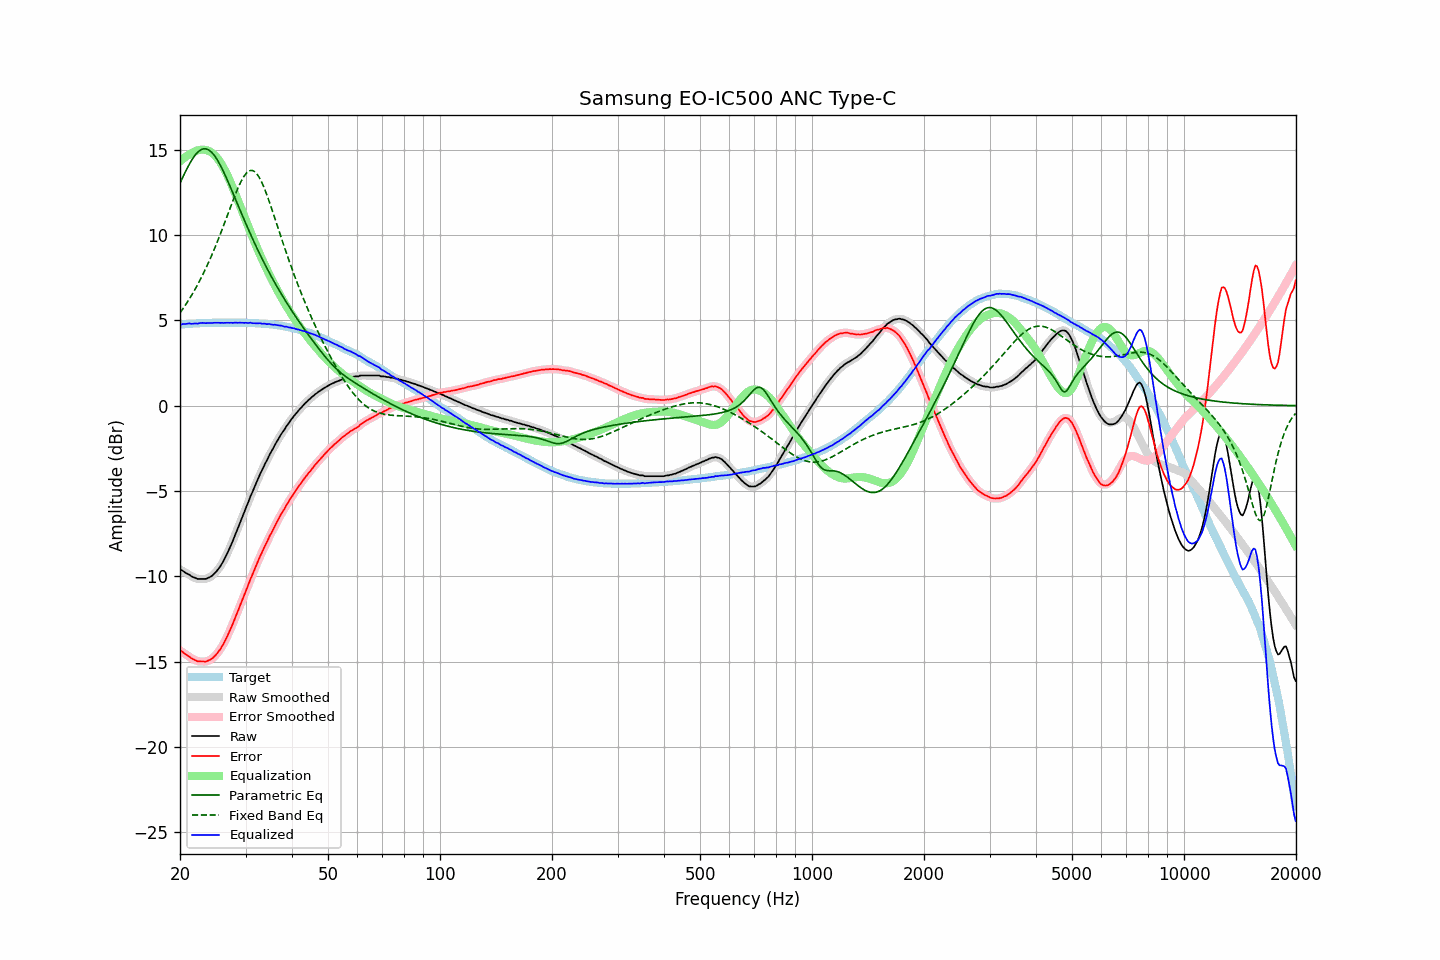

Source data for this figure (header and first rows):
frequency, raw, error, smoothed, error_smoothed, equalization, parametric_eq, fixed_band_eq, equalized_raw, equalized_smoothed, target
20.00, -9.61, -14.36, -9.60, -14.35, 14.32, 13.04, 5.43, 4.71, 4.72, 4.75
20.20, -9.63, -14.39, -9.65, -14.41, 14.40, 13.25, 5.57, 4.77, 4.75, 4.76
20.40, -9.69, -14.46, -9.70, -14.47, 14.48, 13.45, 5.70, 4.79, 4.78, 4.77
20.61, -9.76, -14.54, -9.76, -14.53, 14.55, 13.64, 5.84, 4.79, 4.79, 4.78
20.81, -9.82, -14.60, -9.82, -14.60, 14.62, 13.83, 5.98, 4.79, 4.80, 4.78
21.02, -9.87, -14.66, -9.87, -14.66, 14.68, 14.01, 6.13, 4.81, 4.81, 4.79
21.23, -9.91, -14.71, -9.93, -14.73, 14.74, 14.18, 6.28, 4.82, 4.81, 4.80
21.44, -9.99, -14.80, -9.98, -14.79, 14.79, 14.35, 6.44, 4.80, 4.81, 4.81
21.66, -10.04, -14.85, -10.03, -14.85, 14.84, 14.50, 6.60, 4.80, 4.81, 4.81
21.87, -10.07, -14.89, -10.08, -14.90, 14.89, 14.63, 6.76, 4.82, 4.81, 4.82
22.09, -10.11, -14.93, -10.12, -14.94, 14.93, 14.75, 6.93, 4.82, 4.81, 4.82
22.31, -10.15, -14.98, -10.14, -14.97, 14.96, 14.85, 7.10, 4.81, 4.82, 4.83
22.54, -10.15, -14.98, -10.16, -14.99, 14.99, 14.93, 7.28, 4.83, 4.83, 4.83
22.76, -10.15, -14.99, -10.16, -14.99, 15.00, 15.00, 7.46, 4.85, 4.84, 4.84
22.99, -10.15, -14.99, -10.16, -15.00, 15.01, 15.04, 7.65, 4.85, 4.85, 4.84
23.22, -10.15, -14.99, -10.16, -15.00, 15.00, 15.06, 7.84, 4.85, 4.85, 4.84
23.45, -10.15, -15.00, -10.14, -14.99, 14.99, 15.05, 8.04, 4.83, 4.84, 4.85
23.69, -10.11, -14.96, -10.12, -14.96, 14.96, 15.03, 8.24, 4.85, 4.84, 4.85
23.92, -10.07, -14.92, -10.08, -14.93, 14.92, 14.98, 8.44, 4.85, 4.85, 4.85
24.16, -10.02, -14.87, -10.02, -14.87, 14.87, 14.91, 8.66, 4.85, 4.85, 4.85
24.40, -9.96, -14.82, -9.96, -14.81, 14.81, 14.82, 8.87, 4.85, 4.85, 4.86
24.65, -9.87, -14.73, -9.88, -14.74, 14.73, 14.71, 9.10, 4.86, 4.86, 4.86
24.89, -9.78, -14.64, -9.78, -14.64, 14.64, 14.58, 9.32, 4.86, 4.86, 4.86
25.14, -9.67, -14.53, -9.67, -14.53, 14.53, 14.44, 9.55, 4.86, 4.86, 4.86
25.39, -9.55, -14.41, -9.55, -14.41, 14.41, 14.28, 9.79, 4.86, 4.86, 4.86
25.65, -9.42, -14.28, -9.42, -14.28, 14.27, 14.11, 10.03, 4.85, 4.86, 4.86
25.91, -9.27, -14.12, -9.27, -14.13, 14.12, 13.92, 10.28, 4.86, 4.85, 4.86
26.16, -9.11, -13.97, -9.11, -13.96, 13.96, 13.73, 10.53, 4.85, 4.85, 4.86
26.43, -8.93, -13.78, -8.93, -13.78, 13.78, 13.53, 10.78, 4.86, 4.86, 4.86
26.69, -8.73, -13.59, -8.74, -13.60, 13.59, 13.32, 11.03, 4.86, 4.86, 4.86
26.96, -8.54, -13.39, -8.53, -13.39, 13.39, 13.11, 11.28, 4.86, 4.86, 4.86
27.23, -8.33, -13.18, -8.33, -13.18, 13.18, 12.89, 11.54, 4.86, 4.86, 4.86
27.50, -8.10, -12.96, -8.11, -12.97, 12.96, 12.67, 11.79, 4.86, 4.86, 4.86
27.77, -7.89, -12.75, -7.88, -12.74, 12.74, 12.44, 12.04, 4.85, 4.86, 4.86
28.05, -7.64, -12.50, -7.65, -12.51, 12.51, 12.22, 12.28, 4.87, 4.86, 4.86
28.33, -7.41, -12.27, -7.42, -12.27, 12.28, 11.99, 12.51, 4.87, 4.86, 4.86
28.62, -7.19, -12.05, -7.18, -12.04, 12.04, 11.77, 12.74, 4.86, 4.86, 4.86
28.90, -6.94, -11.80, -6.94, -11.80, 11.80, 11.54, 12.95, 4.86, 4.86, 4.86
29.19, -6.70, -11.56, -6.71, -11.57, 11.57, 11.32, 13.15, 4.86, 4.86, 4.86
29.48, -6.47, -11.33, -6.47, -11.33, 11.33, 11.10, 13.32, 4.85, 4.86, 4.86
29.78, -6.24, -11.09, -6.23, -11.09, 11.09, 10.88, 13.47, 4.85, 4.85, 4.86
30.08, -5.99, -10.85, -6.00, -10.85, 10.85, 10.66, 13.60, 4.86, 4.85, 4.86
30.38, -5.77, -10.62, -5.76, -10.61, 10.61, 10.44, 13.69, 4.85, 4.86, 4.85
30.68, -5.52, -10.37, -5.52, -10.37, 10.38, 10.23, 13.76, 4.85, 4.85, 4.85
30.99, -5.28, -10.12, -5.29, -10.14, 10.14, 10.02, 13.79, 4.86, 4.85, 4.85
31.30, -5.08, -9.91, -5.06, -9.91, 9.91, 9.81, 13.78, 4.83, 4.84, 4.84
31.61, -4.84, -9.68, -4.85, -9.68, 9.68, 9.61, 13.74, 4.83, 4.83, 4.84
31.93, -4.63, -9.46, -4.63, -9.46, 9.45, 9.40, 13.67, 4.83, 4.83, 4.83
32.24, -4.41, -9.24, -4.40, -9.23, 9.23, 9.20, 13.56, 4.82, 4.83, 4.83
32.57, -4.19, -9.00, -4.19, -9.01, 9.02, 9.01, 13.42, 4.83, 4.83, 4.82
32.89, -3.97, -8.79, -3.98, -8.80, 8.80, 8.81, 13.25, 4.83, 4.82, 4.82
33.22, -3.79, -8.60, -3.78, -8.59, 8.59, 8.62, 13.06, 4.80, 4.82, 4.81
33.55, -3.58, -8.39, -3.58, -8.39, 8.39, 8.44, 12.85, 4.81, 4.80, 4.81
33.89, -3.38, -8.18, -3.39, -8.19, 8.19, 8.25, 12.61, 4.80, 4.79, 4.80
34.23, -3.21, -8.00, -3.20, -7.99, 7.99, 8.07, 12.37, 4.78, 4.79, 4.79
34.57, -3.01, -7.79, -3.02, -7.80, 7.80, 7.89, 12.10, 4.79, 4.78, 4.78
34.92, -2.83, -7.59, -2.84, -7.61, 7.61, 7.71, 11.83, 4.78, 4.77, 4.77
35.27, -2.67, -7.43, -2.66, -7.42, 7.42, 7.54, 11.56, 4.75, 4.76, 4.77
35.62, -2.49, -7.24, -2.48, -7.24, 7.23, 7.37, 11.27, 4.74, 4.75, 4.75
35.97, -2.30, -7.04, -2.31, -7.05, 7.05, 7.20, 10.99, 4.75, 4.74, 4.74
... 635 more rows
